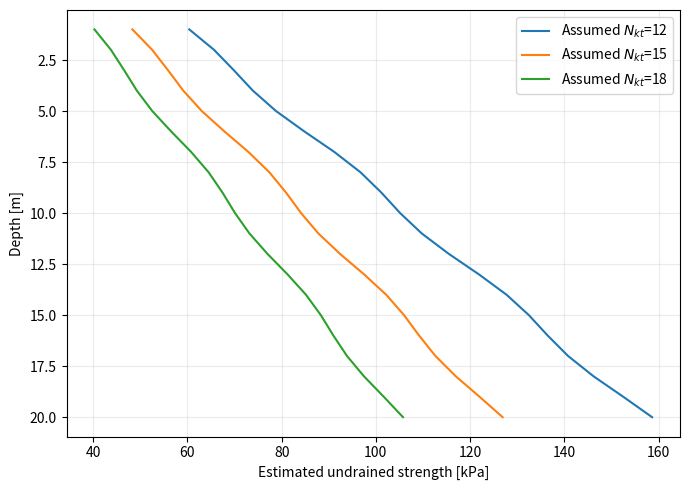

Reproduce this figure in Python.
import numpy as np
import pandas as pd
import matplotlib.pyplot as plt

z_m = np.arange(1., 21., 1.)
qt_kPa = 650. + 80. * z_m + 15. * np.sin(z_m)  # SYNTHETIC, not measured
gamma_total_kN_m3 = 18.0  # synthetic homogeneous assumption
sigma_v0_kPa = gamma_total_kN_m3 * z_m
net_q_kPa = qt_kPa - sigma_v0_kPa
assert np.all(net_q_kPa > 0)
Nkt_cases = [12, 15, 18] # purely illustrative sensitivities

table = pd.DataFrame({"depth_m":z_m,"qt_kPa":qt_kPa,"sigma_v0_kPa":sigma_v0_kPa})
for nkt in Nkt_cases:
    table[f"su_Nkt{nkt}_kPa"] = net_q_kPa/nkt
print(table.head(7).to_string(index=False))

fig, ax = plt.subplots(figsize=(7,5))
for nkt in Nkt_cases:
    ax.plot(table[f"su_Nkt{nkt}_kPa"], z_m, label=f"Assumed $N_{{kt}}$={nkt}")
ax.invert_yaxis(); ax.set_xlabel("Estimated undrained strength [kPa]"); ax.set_ylabel("Depth [m]")
ax.grid(alpha=.25); ax.legend()
plt.tight_layout(); plt.show()
